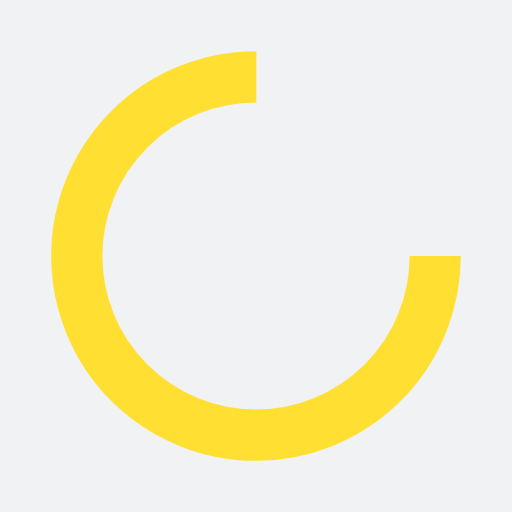
t = 0.00 s
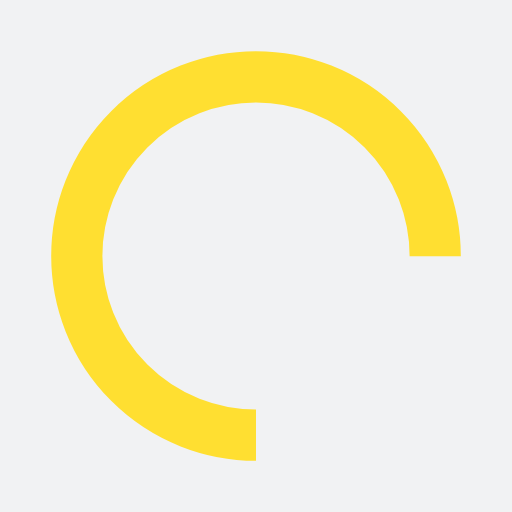
t = 0.25 s
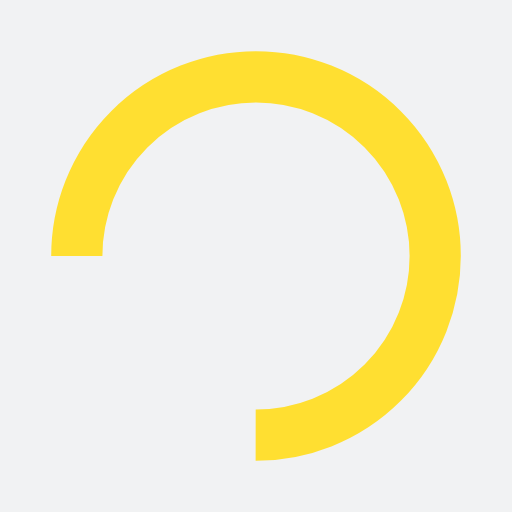
t = 0.50 s
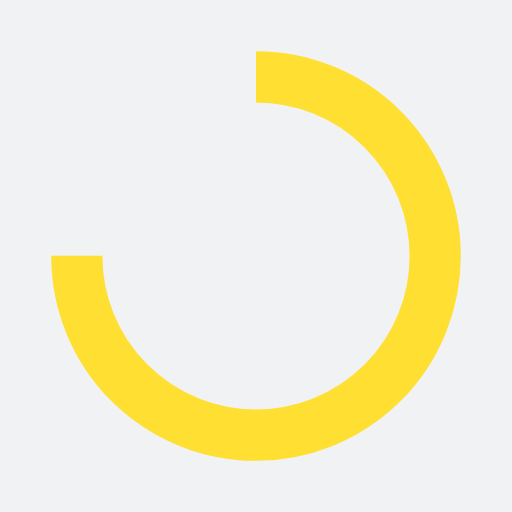
t = 0.75 s

The animated SVG that drew these frames (rendered in a browser with its animation timeline set to each time). Animation: 1 SMIL element (animateTransform=1); one cycle of 1.00 s, repeats indefinitely.

<?xml version="1.0" encoding="utf-8"?>
<svg xmlns="http://www.w3.org/2000/svg" xmlns:xlink="http://www.w3.org/1999/xlink" style="margin: auto; background: rgb(241, 242, 243); display: block; shape-rendering: auto;" width="200px" height="200px" viewBox="0 0 100 100" preserveAspectRatio="xMidYMid">
<circle cx="50" cy="50" fill="none" stroke="#ffdf31" stroke-width="10" r="35" stroke-dasharray="164.93361431346415 56.97787143782138">
  <animateTransform attributeName="transform" type="rotate" repeatCount="indefinite" dur="1s" values="0 50 50;360 50 50" keyTimes="0;1"></animateTransform>
</circle>
<!-- [ldio] generated by https://loading.io/ --></svg>